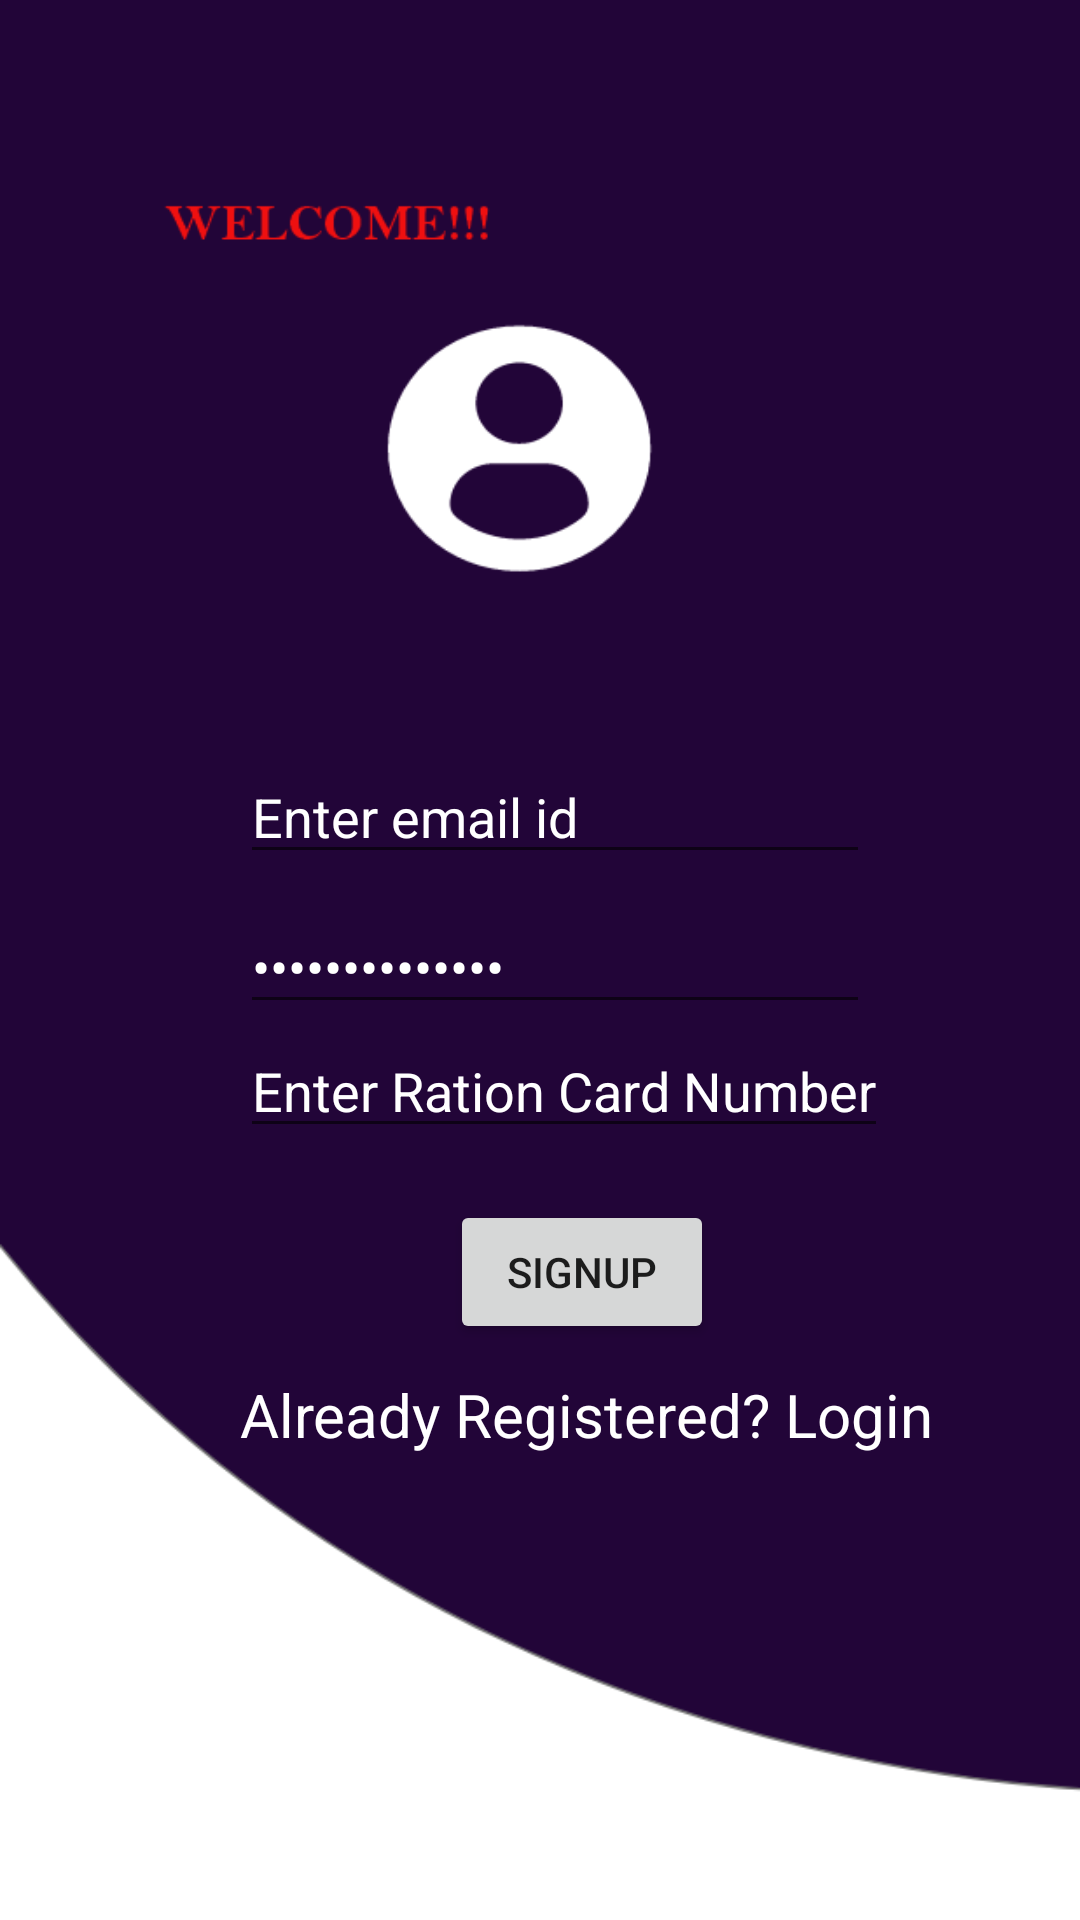

Here is an Android app screen rendered from its layout file. Give the layout XML and the strings, colors and styles it references.
<!-- AndroidManifest.xml: application theme Theme.RS2 -->
<!-- res/layout/activity_signup2.xml -->
<?xml version="1.0" encoding="utf-8"?>
<RelativeLayout xmlns:android="http://schemas.android.com/apk/res/android"
    xmlns:app="http://schemas.android.com/apk/res-auto"
    xmlns:tools="http://schemas.android.com/tools"
    android:layout_width="match_parent"
    android:layout_height="match_parent"

    tools:context=".login">

    <ImageView
        android:layout_width="match_parent"
        android:layout_height="match_parent"
        android:scaleType="centerCrop"
        android:src="@drawable/bgnew"/>

    <EditText
        android:id="@+id/signupemail"
        android:layout_width="wrap_content"
        android:layout_height="wrap_content"
        android:layout_weight="1"
        android:ems="10"
        android:text="Enter email id"
        android:inputType="textEmailAddress"
        android:textColor="@color/white"
        android:layout_marginTop="250dp"
        android:layout_marginLeft="80dp"/>

    <EditText
        android:id="@+id/signuppass"
        android:layout_width="wrap_content"
        android:layout_height="wrap_content"
        android:ems="10"
        android:inputType="textPassword"
        android:text="Enter password"
        android:textColor="@color/white"
        android:layout_marginTop="300dp"
        android:layout_marginLeft="80dp"/>
    <EditText
        android:layout_width="wrap_content"
        android:layout_height="wrap_content"
        android:text="Enter Ration Card Number"
        android:textColor="@color/white"
        android:layout_below="@+id/signuppass"
        android:layout_marginLeft="80dp"/>
    <Button
        android:layout_width="wrap_content"
        android:layout_height="wrap_content"
        android:text="Signup"
        android:id="@+id/signupbutton"
        android:layout_marginTop="400dp"
        android:layout_marginLeft="150dp"
        ></Button>>
    <TextView
        android:layout_width="wrap_content"
        android:layout_height="wrap_content"
        android:text="Already Registered? Login"
        android:id="@+id/text3"
        android:textColor="@color/white"
        android:layout_marginTop="10dp"
        android:layout_marginLeft="80dp"
        android:layout_below="@+id/signupbutton"
        android:textSize="20dp"
        android:onClick="login"/>




</RelativeLayout>
<!-- resources referenced by this layout -->
<resources>
  <color name="white">#FFFFFFFF</color>
  <!-- drawable bgnew: png bitmap (drawable-v24, 33399 bytes) -->
  <style name="Theme.RS2" parent="Theme.MaterialComponents.DayNight.DarkActionBar">
          
          <item name="colorPrimary">@color/purple_500</item>
          <item name="colorPrimaryVariant">@color/purple_700</item>
          <item name="colorOnPrimary">@color/white</item>
          
          <item name="colorSecondary">@color/teal_200</item>
          <item name="colorSecondaryVariant">@color/teal_700</item>
          <item name="colorOnSecondary">@color/black</item>
          
          <item name="android:statusBarColor" tools:targetApi="l">?attr/colorPrimaryVariant</item>
          
      </style>
  <color name="purple_500">#FF6200EE</color>
  <color name="purple_700">#FF3700B3</color>
  <color name="teal_200">#FF03DAC5</color>
  <color name="teal_700">#FF018786</color>
  <color name="black">#FF000000</color>
</resources>
